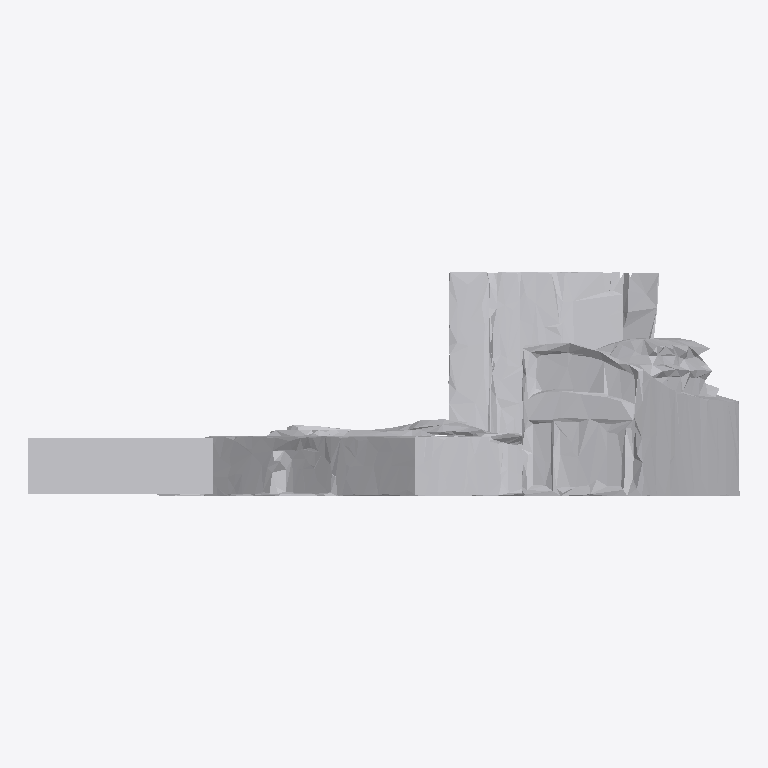
Plan cut of the same IFC building model at storey 'Ground Floor' (level 0.00 m, cut at 1.40 m), seen from above with north up, elements coloured by IFC class: 1 other element (light grey). No cut surface shows.
Extent 1.9 m × 0.6 m × 1.6 m (x, y, z). Storeys (1): Ground Floor at 0.00 m. Elements (1): 1 IfcFurniture.

HEADER;
FILE_DESCRIPTION(('ViewDefinition [CoordinationView]'),'2;1');
FILE_NAME('','2026-07-12T12:43:23',(''),(''),'IfcOpenShell 0.8.0','IfcOpenShell 0.8.0','');
FILE_SCHEMA(('IFC4'));
ENDSEC;
DATA;
#17=IFCPROJECT('0HsdR33Wn0Uex_so9wqD6c',#5,'Office Project',$,$,$,$,(#15),#10);
#20=IFCSITE('05Rp5LkjL7AOi0lvZxZ5Wg',#5,'Site',$,$,#19,$,$,.ELEMENT.,$,$,$,$,$);
#22=IFCBUILDING('2Hj2xJO3bDef3NUw7e$k9O',#5,'Building',$,$,#21,$,$,.ELEMENT.,$,$,$);
#24=IFCBUILDINGSTOREY('1nKHIf27j5eg$3ikis5aiX',#5,'Ground Floor',$,$,#23,$,$,.ELEMENT.,0.0);
#35=IFCFURNITURE('3$tSrAjbv2bgX4xNPYG0Z$',#5,'list06_filing_cabinet',$,$,#34,#31,$,$);
ENDSEC;
